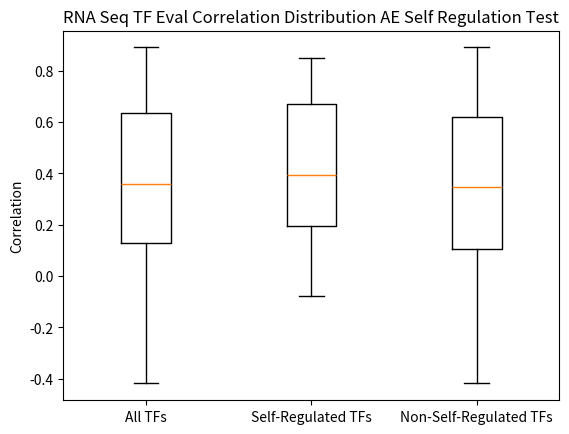

Write the Python code that produced this figure.
import matplotlib.pyplot as plt
from scipy.stats import ttest_1samp, ttest_ind
import seaborn as sns
import numpy as np

not_self_reg = [0.7429938372385486, -0.06852616113921219, 0.7651053329259699, 0.5649740037749115, -0.13809436949495119, 0.04447068230761537, -0.07744160477650504, 0.7857236406101348, 0.3074492449384866, 0.3120675631683669, 0.6180167099502961, 0.5639692984438607, 0.13690108947313756, 0.6190492083697083, -0.040525269863000736, 0.7240203643934785, 0.3388757332695643, 0.6929044324326012, 0.42116674141363697, 0.7972040642228393, 0.48897248628327494, 0.1307765948712585, 0.09257301211948665, 0.02653537681318829, 0.3639260697149907, 0.25677673123102807, 0.08093242237747894, -0.12369366406883818, 0.041672453182851524, 0.6169037055775987, 0.47065175992330727, 0.15270343479043028, -0.3983544551658408, 0.3523618064365109, -0.046666803004082984, 0.18062014479293106, 0.18280971609342633, 0.7087467011977446, 0.32060417408282943, -0.29963235841776104, 0.5425663969201379, 0.507349217042559, 0.7801283444520014, 0.7962037016746663, 0.68834211167875, 0.7799921331251479, 0.10517477662006136, 0.07280361533552118, 0.8538359551506727, 0.40165255173602527, 0.18733717496141578, 0.41996374739518655, 0.762872193729024, 0.5937888536695347, 0.7726277309570654, -0.026648512022152165, 0.12253750454893368, 0.40239424790608985, -0.10482668478257454, 0.11153001387443787, 0.26595388356392563, 0.38614093574225977, 0.37788065440769447, -0.01403095602225555, 0.7528053079275101, 0.24077405973353824, 0.8809514436230619, 0.3203235778266231, 0.17604656291303802, 0.2554275463932416, 0.6995464040201693, 0.19198423147267382, 0.0800452754258259, -0.41841368564539666, 0.7621461622548588, 0.5291424107140298, 0.43403068737115175, 0.8905191321275508, 0.78096589133968, 0.17375394811264708, 0.4749175253150207, -0.043874202912260775]

self_reg = [0.7631455738815587, 0.24668992724809385, 0.1345382039223046, 0.571282508275152, 0.5691353305980685, 0.8489594011069523, 0.08279728320537907, -0.07849676612682945, 0.7024215213176372, 0.3633029504085651, -0.041768052644548005, 0.4234456590592035, 0.7757020712561369, 0.7487091037522606, 0.5014089963758561, 0.5314718688766168, 0.29190768539432443, 0.2953227528687097, 0.1398261683098854, 0.7027924741076687, 0.34273004512738275, 0.8368804221758929, 0.4227017302091959, 0.3239240418914511, 0.09460609033126458, 0.17798616732346642]

normal =[0.04167245318285151, 0.3427300451273827, 0.6180167099502961, 0.42116674141363697, 0.2919076853943245, 0.8538359551506727, -0.04387420291226078, 0.19198423147267382, 0.25677673123102807, 0.13453820392230456, -0.07849676612682943, 0.501408996375856, 0.7799921331251479, 0.4749175253150205, 0.18733717496141578, 0.04447068230761536, 0.07280361533552118, 0.571282508275152, 0.24077405973353824, 0.11153001387443782, 0.48897248628327494, -0.13809436949495116, 0.5639692984438606, 0.08004527542582589, -0.06852616113921219, 0.692904432432601, 0.17604656291303794, 0.7972040642228393, 0.3639260697149907, 0.7487091037522606, 0.09257301211948665, 0.3206041740828295, -0.10482668478257454, 0.507349217042559, 0.7628721937290242, 0.7631455738815587, 0.4023942479060898, 0.09460609033126458, -0.026648512022152165, 0.7429938372385486, 0.8905191321275508, 0.7651053329259699, 0.26595388356392563, -0.041768052644548, 0.08279728320537907, 0.7024215213176374, 0.6169037055775987, 0.2554275463932416, 0.5691353305980684, 0.4227017302091959, 0.6995464040201694, -0.04052526986300072, 0.15270343479043025, 0.7757020712561369, 0.40165255173602527, 0.7801283444520014, 0.32032357782662296, -0.12369366406883818, 0.18280971609342633, -0.4184136856453966, 0.7240203643934785, 0.78096589133968, 0.5937888536695347, 0.10517477662006136, 0.3861409357422597, -0.014030956022255552, -0.07744160477650504, 0.17375394811264708, 0.6883421116787499, 0.1307765948712585, 0.7726277309570654, 0.1369010894731375, 0.7087467011977446, 0.836880422175893, 0.18062014479293106, 0.1225375045489337, 0.17798616732346645, 0.4234456590592035, 0.5291424107140299, 0.24668992724809394, 0.5649740037749115, -0.046666803004082984, 0.43403068737115175, 0.7962037016746663, 0.4706517599233073, 0.7857236406101348, 0.41996374739518655, 0.323924041891451, 0.5314718688766168, -0.29963235841776104, 0.08093242237747894, -0.39835445516584084, 0.37788065440769436, 0.02653537681318829, 0.7621461622548588, 0.3120675631683669, 0.2953227528687097, 0.3523618064365109, 0.3388757332695643, 0.3633029504085651, 0.5425663969201378, 0.8489594011069523, 0.8809514436230617, 0.7528053079275101, 0.3074492449384866, 0.1398261683098854, 0.7027924741076687, 0.6190492083697086]


print("not", len(not_self_reg))
print("reg",len(self_reg))
print("normal",len(normal))


stat, pval = ttest_ind(normal,self_reg)
print("all, self reg", pval)
stat, pval_r = ttest_ind(normal,not_self_reg)
print("all, not self reg", pval_r)
stat, pval_r = ttest_ind(self_reg,not_self_reg)
print("self reg, not self reg", pval_r)


fig, ax = plt.subplots()
ax.boxplot([normal,self_reg,not_self_reg])
#sns.swarmplot(data=[normal_corr,row_random_corr,col_random_corr,col_row_random])
labels = ["All TFs","Self-Regulated TFs","Non-Self-Regulated TFs"]
ax.set_title("RNA Seq TF Eval Correlation Distribution AE Self Regulation Test")
ax.set_ylabel("Correlation")
ax.set_xlabel("")
ax.set_xticks(np.arange(1, len(labels) + 1))
ax.set_xticklabels(labels)
fig.savefig("ae_self_reg.png")

